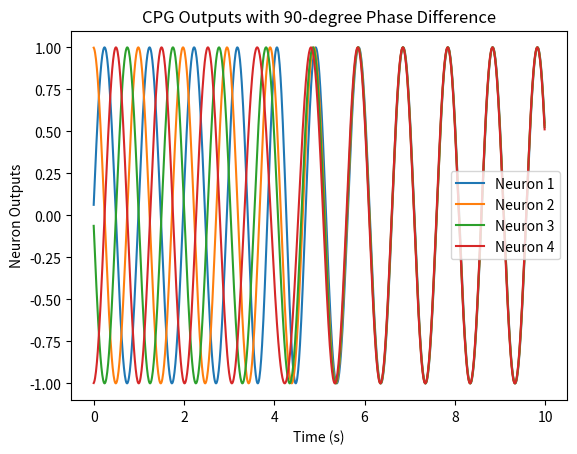

This chart was generated by the following Python code:
import numpy as np
import matplotlib.pyplot as plt

# Parameters
size = 4  # Number of oscillators
phase_diff = 90  # Desired phase difference in degrees
dt = 0.01  # Time step
timesteps = 1000  # Number of iterations
frequency = 1.0  # Oscillation frequency (Hz)

# Convert phase difference to radians
phase_diff_rad = np.deg2rad(phase_diff)

# Initialize phases
phases = np.linspace(0, phase_diff_rad * (size - 1), size)
phases = np.mod(phases, 2 * np.pi)  # Ensure within [0, 2π]

# Initialize coupling matrix
weights = np.ones((size, size)) * 0.5  # Uniform coupling strength
np.fill_diagonal(weights, 0)  # No self-coupling

# Time evolution
outputs = np.zeros((timesteps, size))
for t in range(timesteps):
    # Update phases based on coupling
    for i in range(size):
        coupling = np.sum(weights[i, :] * np.sin(phases - phases[i]))
        phases[i] += 2 * np.pi * frequency * dt + coupling * dt

    # Wrap phases back to [0, 2π]
    phases = np.mod(phases, 2 * np.pi)

    # Store output (e.g., sine wave of phase)
    outputs[t, :] = np.sin(phases)

# Plot outputs
time = np.arange(timesteps) * dt
for i in range(size):
    plt.plot(time, outputs[:, i], label=f'Neuron {i+1}')
plt.title("CPG Outputs with 90-degree Phase Difference")
plt.xlabel("Time (s)")
plt.ylabel("Neuron Outputs")
plt.legend()
plt.show()

